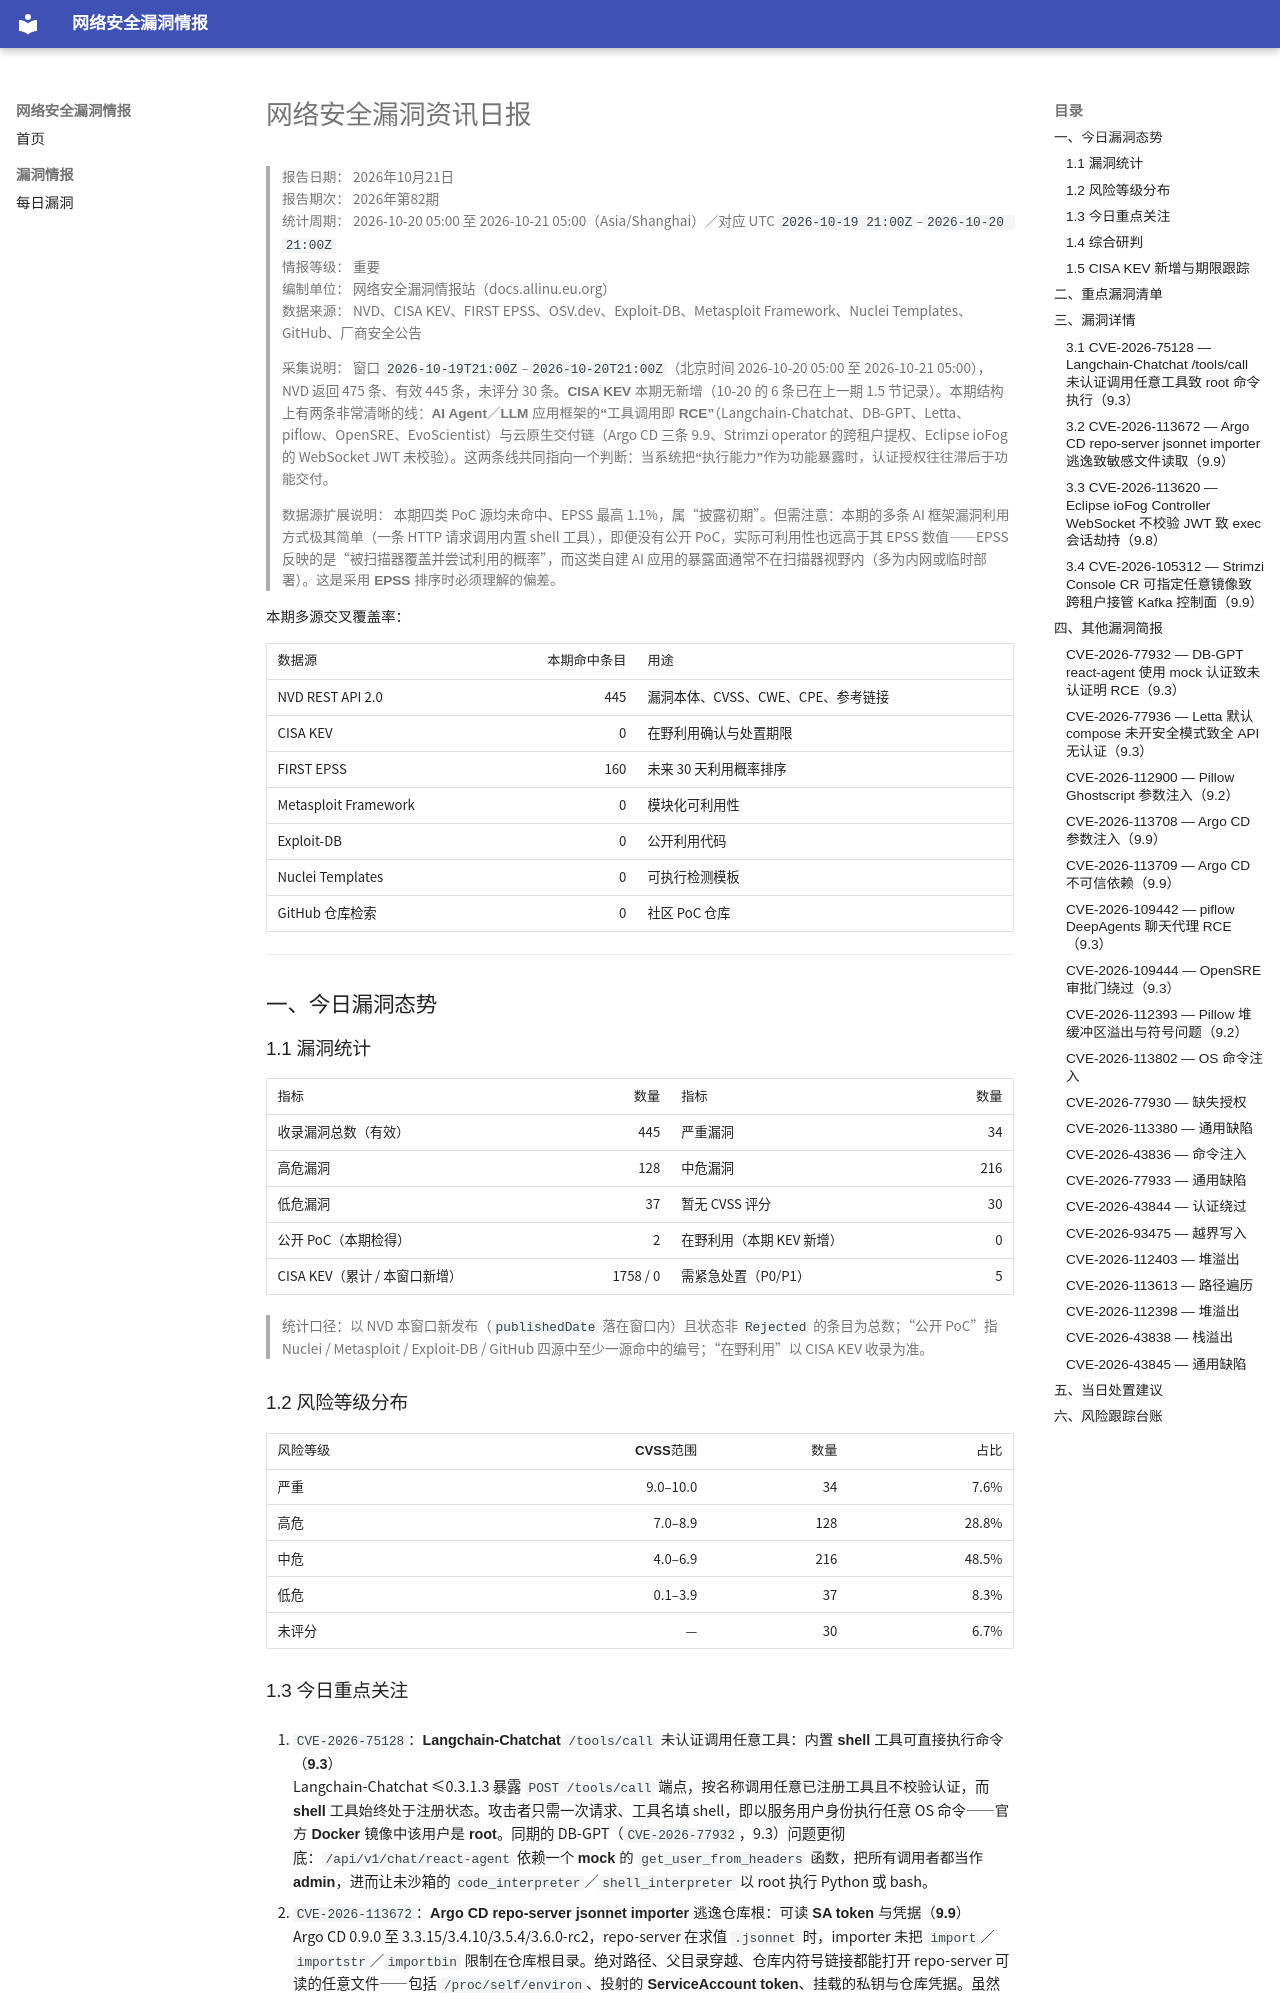

repository: allinu/security-docs · page: vulnerabilities/2026-10-21/index.html · generator: mkdocs

---
title: 网络安全漏洞资讯日报
date: 2026-10-21
description: 2026年10月21日网络安全漏洞、公开PoC、在野利用及修复信息汇总
tags:
  - 漏洞情报
  - CVE
  - 网络安全日报
---

# 网络安全漏洞资讯日报

> **报告日期：** 2026年10月21日  
> **报告期次：** 2026年第82期  
> **统计周期：** 2026-10-20 05:00 至 2026-10-21 05:00（Asia/Shanghai）／对应 UTC `2026-10-19 21:00Z`–`2026-10-20 21:00Z`  
> **情报等级：** 重要  
> **编制单位：** 网络安全漏洞情报站（docs.allinu.eu.org）  
> **数据来源：** NVD、CISA KEV、FIRST EPSS、OSV.dev、Exploit-DB、Metasploit Framework、Nuclei Templates、GitHub、厂商安全公告

> **采集说明：** 窗口 `2026-10-19T21:00Z`–`2026-10-20T21:00Z`（北京时间 2026-10-20 05:00 至 2026-10-21 05:00），NVD 返回 475 条、有效 445 条，未评分 30 条。**CISA KEV 本期无新增**（10-20 的 6 条已在上一期 1.5 节记录）。本期结构上有两条非常清晰的线：**AI Agent／LLM 应用框架的“工具调用即 RCE”**（Langchain-Chatchat、DB-GPT、Letta、piflow、OpenSRE、EvoScientist）与**云原生交付链**（Argo CD 三条 9.9、Strimzi operator 的跨租户提权、Eclipse ioFog 的 WebSocket JWT 未校验）。这两条线共同指向一个判断：**当系统把“执行能力”作为功能暴露时，认证授权往往滞后于功能交付**。

> **数据源扩展说明：** 本期四类 PoC 源均未命中、EPSS 最高 1.1%，属“披露初期”。但需注意：本期的多条 AI 框架漏洞**利用方式极其简单**（一条 HTTP 请求调用内置 shell 工具），即便没有公开 PoC，实际可利用性也远高于其 EPSS 数值——EPSS 反映的是“被扫描器覆盖并尝试利用的概率”，而这类自建 AI 应用的暴露面通常不在扫描器视野内（多为内网或临时部署）。**这是采用 EPSS 排序时必须理解的偏差。**

**本期多源交叉覆盖率：**

| 数据源 | 本期命中条目 | 用途 |
| --- | ---: | --- |
| NVD REST API 2.0 | 445 | 漏洞本体、CVSS、CWE、CPE、参考链接 |
| CISA KEV | 0 | 在野利用确认与处置期限 |
| FIRST EPSS | 160 | 未来 30 天利用概率排序 |
| Metasploit Framework | 0 | 模块化可利用性 |
| Exploit-DB | 0 | 公开利用代码 |
| Nuclei Templates | 0 | 可执行检测模板 |
| GitHub 仓库检索 | 0 | 社区 PoC 仓库 |

---

## 一、今日漏洞态势

### 1.1 漏洞统计

| 指标 | 数量 | 指标 | 数量 |
| --- | ---: | --- | ---: |
| 收录漏洞总数（有效） | 445 | 严重漏洞 | 34 |
| 高危漏洞 | 128 | 中危漏洞 | 216 |
| 低危漏洞 | 37 | 暂无 CVSS 评分 | 30 |
| 公开 PoC（本期检得） | 2 | 在野利用（本期 KEV 新增） | 0 |
| CISA KEV（累计 / 本窗口新增） | 1758 / 0 | 需紧急处置（P0/P1） | 5 |

> 统计口径：以 NVD 本窗口新发布（`publishedDate` 落在窗口内）且状态非 `Rejected` 的条目为总数；“公开 PoC”指 Nuclei / Metasploit / Exploit-DB / GitHub 四源中至少一源命中的编号；“在野利用”以 CISA KEV 收录为准。

### 1.2 风险等级分布

| 风险等级 | CVSS范围 | 数量 | 占比 |
| --- | ---: | ---: | ---: |
| 严重 | 9.0–10.0 | 34 | 7.6% |
| 高危 | 7.0–8.9 | 128 | 28.8% |
| 中危 | 4.0–6.9 | 216 | 48.5% |
| 低危 | 0.1–3.9 | 37 | 8.3% |
| 未评分 | — | 30 | 6.7% |
